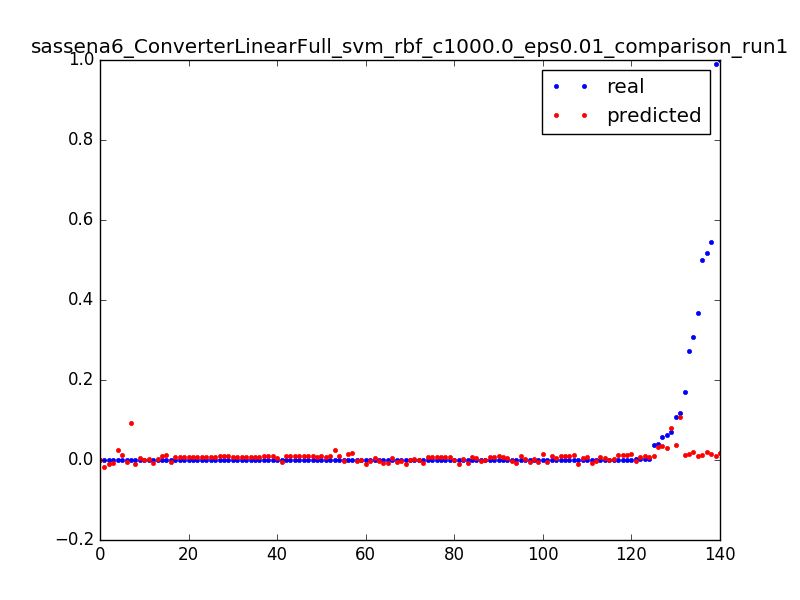

The data file committed next to this chart (first rows):
0.06297515253375073, 0.0296279502727, 0.0031847133757961785
0.0001656, 0.01513, 0.006369
3.277302321461695e-05, 0.0006437, 0.009554
0.0001052, 0.02605, 0.003185
0.03661, 0.00978, 0.006369
6.694402989230066e-05, -0.006484, 0.009554
0.0001053, 0.01359, 0.003185
0.1696, 0.01241, 0.006369
0.3672, 0.01123, 0.009554
0.0001616, 0.01007, 0.01274
0.0005162, 0.008923, 0.01592
0.0001611, 0.007785, 0.01911
0.0003395, 0.006657, 0.02229
0.0001613, 0.005541, 0.02548
0.0003392, 0.004436, 0.02866
0.0001607, 0.003342, 0.03185
0.00025, 0.00226, 0.03503
0.0002502, 0.001189, 0.03822
0.0002499, 0.0001288, 0.0414
0.0002202, -0.0009199, 0.04459
0.0001904, -0.001957, 0.04777
0.0003392, -0.002983, 0.05096
0.0001287, -0.003998, 0.05414
0.0003709, -0.005001, 0.05732
0.0001614, -0.005993, 0.06051
0.0002498, -0.006974, 0.06369
0.0002502, -0.007943, 0.06688
0.0002483, -0.008901, 0.07006
0.0002499, -0.009847, 0.07325
0.2722, 0.0159, 0.003185
0.0005187, 0.01329, 0.006369
0.0003404, 0.01068, 0.009554
0.0003399, 0.008095, 0.01274
0.00034, 0.005516, 0.01592
0.0003406, 0.00295, 0.01911
0.0002511, 0.0003956, 0.02229
0.00034, -0.002147, 0.02548
0.0003409, -0.004677, 0.02866
0.00034, -0.007195, 0.03185
6.457253319257686e-05, -0.009702, 0.03503
0.07083, 0.08064, 0.003185
0.03892, 0.03306, 0.003185
0.5459, 0.01517, 0.003185
0.001194, 0.0114, 0.006369
0.0006809, 0.007643, 0.009554
0.0006813, 0.003897, 0.01274
0.0006818, 0.0001624, 0.01592
0.3086, 0.01892, 0.003185
0.0008749, 0.01143, 0.006369
0.0005606, 0.003955, 0.009554
0.1084, 0.03808, 0.003185
0.0001644, 0.02442, 0.006369
0.0001645, 0.01077, 0.009554
0.0001647, -0.002873, 0.01274
3.280301295887416e-05, -0.0165, 0.01592
0.05866, 0.03375, 0.003185
0.000167, 0.01868, 0.006369
0.9906, 0.01091, 0.003185
0.0001624, 0.01065, 0.006369
0.0001615, 0.0104, 0.009554
0.0001615, 0.01016, 0.01274
... 80 more rows
